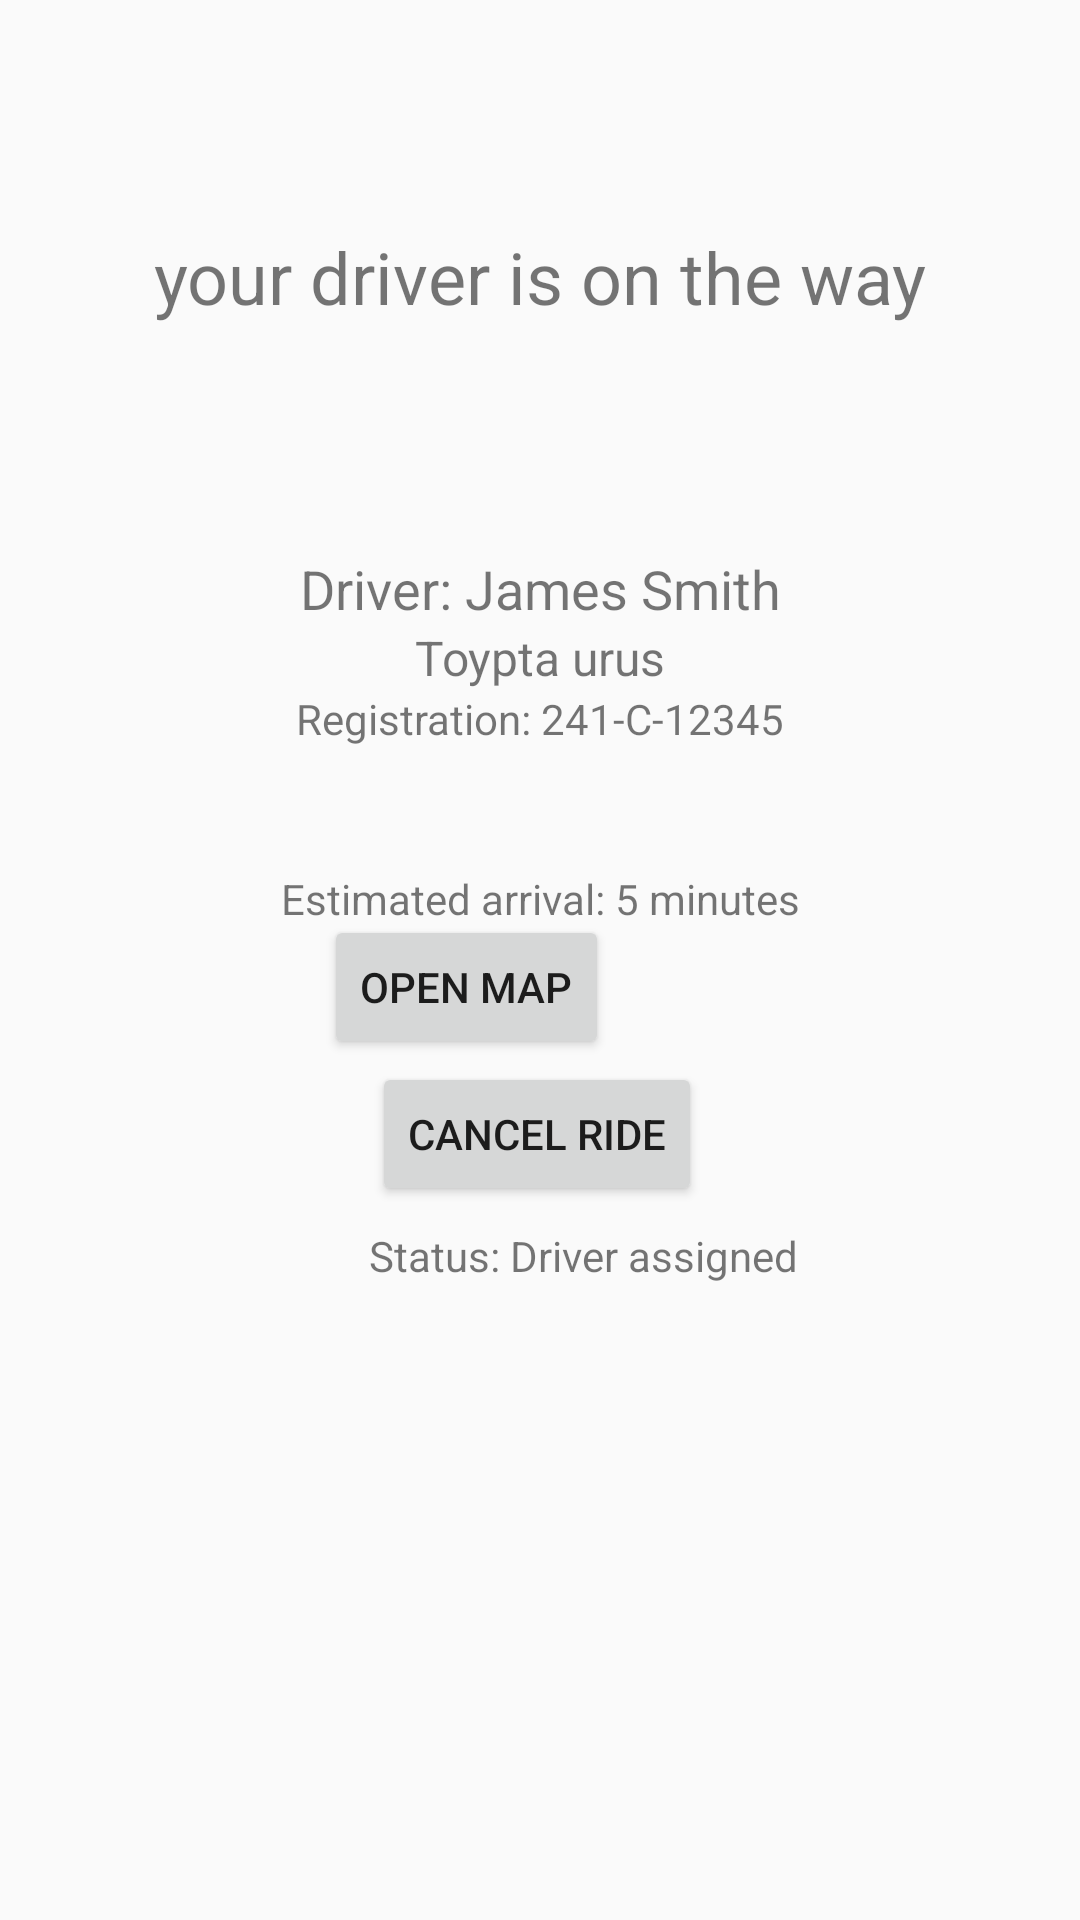

Reconstruct the res/layout file that produces this screen, plus the resources it refers to.
<!-- AndroidManifest.xml: application theme Theme.MobileDevelopmentApp -->
<!-- res/layout/activity_driver.xml -->
<?xml version="1.0" encoding="utf-8"?>
<androidx.constraintlayout.widget.ConstraintLayout xmlns:android="http://schemas.android.com/apk/res/android"
    xmlns:app="http://schemas.android.com/apk/res-auto"
    xmlns:tools="http://schemas.android.com/tools"
    android:id="@+id/main"
    android:layout_width="match_parent"
    android:layout_height="match_parent"
    tools:context=".DriverActivity">

    <TextView
        android:id="@+id/textView8"
        android:layout_width="wrap_content"
        android:layout_height="wrap_content"
        android:text="your driver is on the way"
        android:textSize="24sp"
        app:layout_constraintBottom_toTopOf="@+id/textView9"
        app:layout_constraintEnd_toEndOf="parent"
        app:layout_constraintStart_toStartOf="parent"
        app:layout_constraintTop_toTopOf="parent" />

    <TextView
        android:id="@+id/textView9"
        android:layout_width="wrap_content"
        android:layout_height="wrap_content"
        android:text="Driver: James Smith"
        android:textSize="18sp"
        app:layout_constraintBottom_toTopOf="@+id/textView10"
        app:layout_constraintEnd_toEndOf="parent"
        app:layout_constraintStart_toStartOf="parent" />

    <TextView
        android:id="@+id/textView10"
        android:layout_width="wrap_content"
        android:layout_height="wrap_content"
        android:text="Toypta urus"
        android:textSize="16sp"
        app:layout_constraintBottom_toTopOf="@+id/textView11"
        app:layout_constraintEnd_toEndOf="parent"
        app:layout_constraintStart_toStartOf="parent" />

    <TextView
        android:id="@+id/textView11"
        android:layout_width="wrap_content"
        android:layout_height="wrap_content"
        android:layout_marginBottom="41dp"
        android:text="Registration: 241-C-12345"
        app:layout_constraintBottom_toTopOf="@+id/textView12"
        app:layout_constraintEnd_toEndOf="parent"
        app:layout_constraintStart_toStartOf="parent" />

    <TextView
        android:id="@+id/textView12"
        android:layout_width="wrap_content"
        android:layout_height="wrap_content"
        android:layout_marginBottom="331dp"
        android:text="Estimated arrival: 5 minutes"
        app:layout_constraintBottom_toBottomOf="parent"
        app:layout_constraintEnd_toEndOf="parent"
        app:layout_constraintStart_toStartOf="parent" />

    <TextView
        android:id="@+id/textView14"
        android:layout_width="wrap_content"
        android:layout_height="wrap_content"
        android:layout_marginEnd="94dp"
        android:layout_marginBottom="212dp"
        android:text="Status: Driver assigned"
        app:layout_constraintBottom_toBottomOf="parent"
        app:layout_constraintEnd_toEndOf="parent" />

    <Button
        android:id="@+id/openMapButton"
        android:layout_width="wrap_content"
        android:layout_height="wrap_content"
        android:layout_marginEnd="31dp"
        android:layout_marginBottom="1dp"
        android:text="Open map"
        app:layout_constraintBottom_toTopOf="@+id/button2"
        app:layout_constraintEnd_toEndOf="@+id/button2" />

    <Button
        android:id="@+id/button2"
        android:layout_width="wrap_content"
        android:layout_height="wrap_content"
        android:layout_marginStart="1dp"
        android:layout_marginBottom="7dp"
        android:text="Cancel ride"
        app:layout_constraintBottom_toTopOf="@+id/textView14"
        app:layout_constraintStart_toStartOf="@+id/textView14" />
</androidx.constraintlayout.widget.ConstraintLayout>
<!-- resources referenced by this layout -->
<resources>
  <style name="Theme.MobileDevelopmentApp" parent="android:Theme.Material.Light.NoActionBar" />
</resources>
